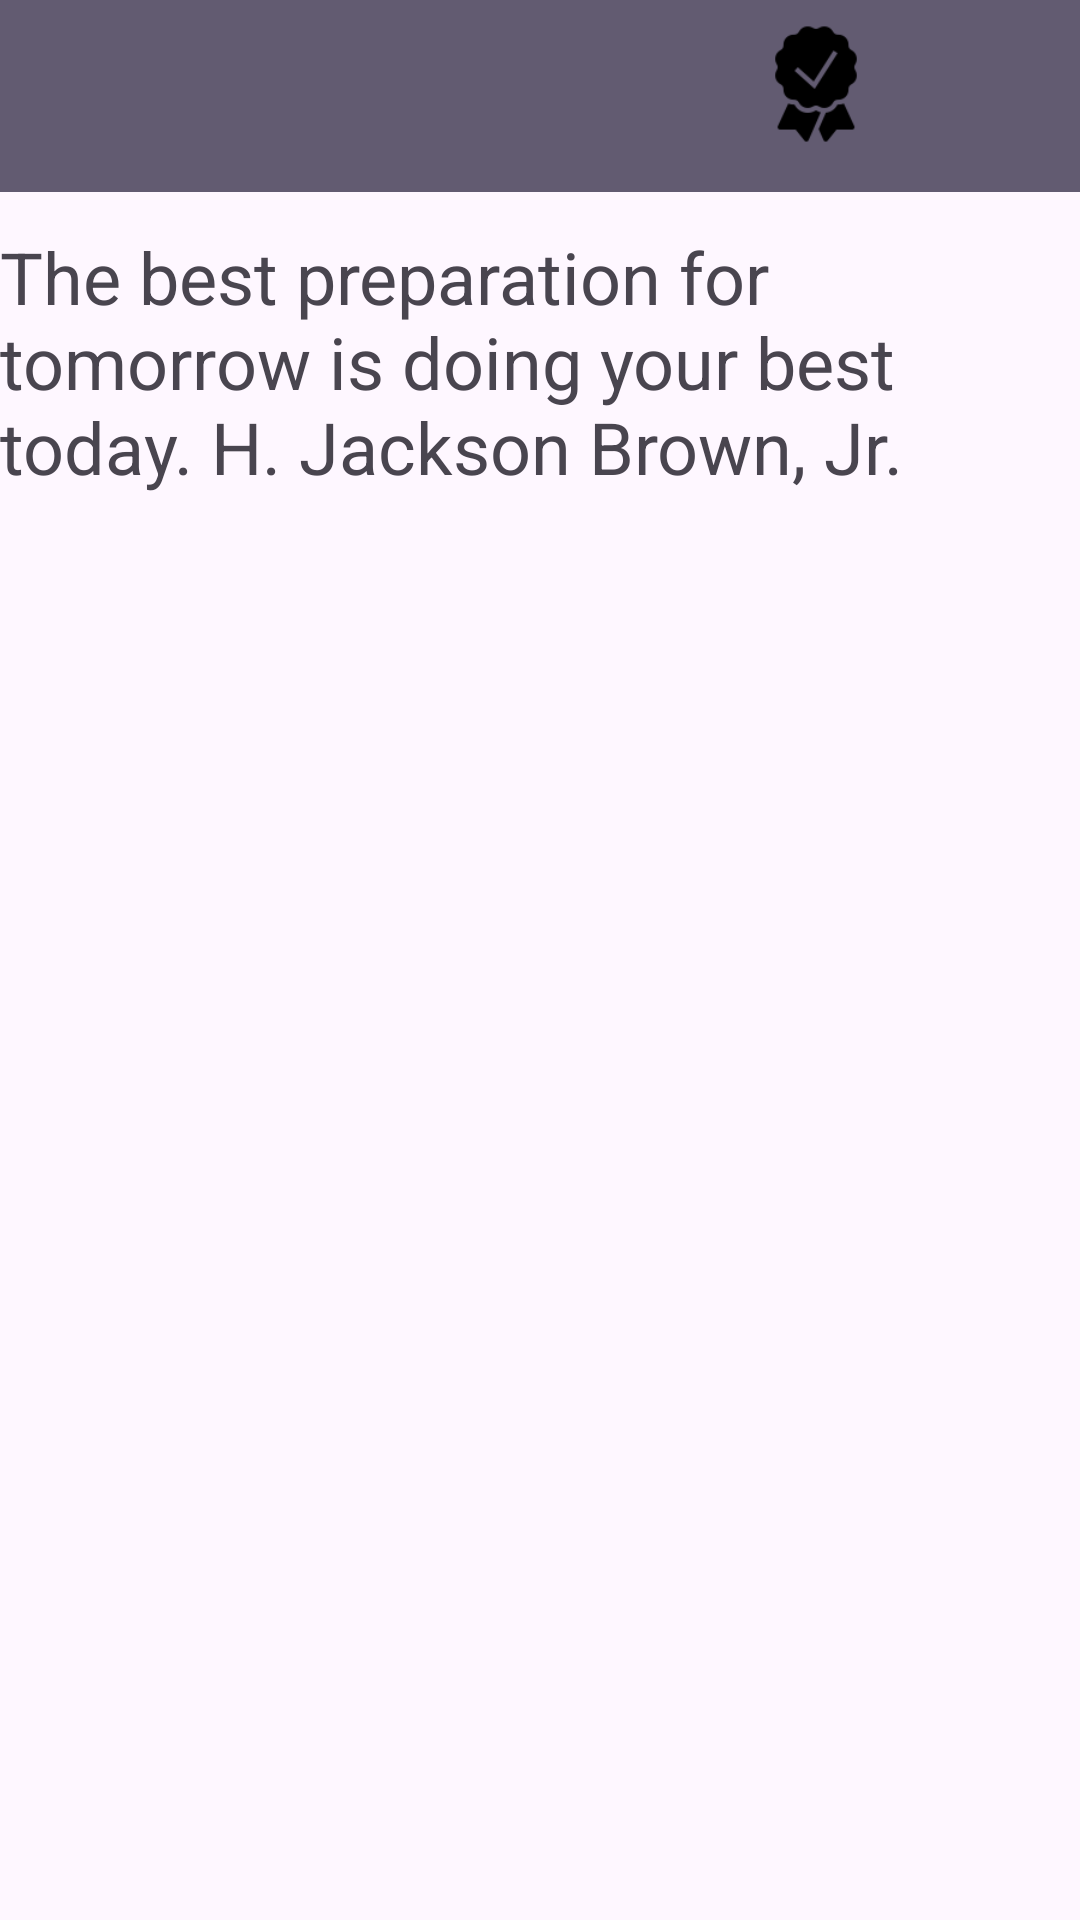

Produce the Android XML layout that renders to this screen, including the resource entries it uses.
<!-- AndroidManifest.xml: application theme Theme.Lab_9 -->
<!-- res/layout/activity_motivation.xml -->
<?xml version="1.0" encoding="utf-8"?>
<androidx.drawerlayout.widget.DrawerLayout xmlns:android="http://schemas.android.com/apk/res/android"
    xmlns:app="http://schemas.android.com/apk/res-auto"
    xmlns:tools="http://schemas.android.com/tools"
    android:id="@+id/drawer_layout"
    android:layout_width="match_parent"
    android:layout_height="match_parent"
    tools:context=".MainActivity">

    
    <RelativeLayout
        android:layout_width="match_parent"
        android:layout_height="match_parent">

        
        <androidx.appcompat.widget.Toolbar
            android:id="@+id/toolbar"
            android:layout_width="match_parent"
            android:layout_height="?attr/actionBarSize"
            android:background="?attr/colorSecondary"
            android:elevation="4dp"
            android:theme="@style/ThemeOverlay.AppCompat.Dark.ActionBar"
            app:popupTheme="@style/ThemeOverlay.AppCompat.Light" >

            
            <LinearLayout
                android:layout_width="wrap_content"
                android:layout_height="match_parent"
                android:layout_gravity="end"
                android:orientation="horizontal">

                <ImageView
                    android:id="@+id/icon1"
                    android:layout_width="48dp"
                    android:layout_height="48dp"
                    android:src="@drawable/quality"
                    android:contentDescription="@string/quality"
                    android:layout_marginEnd="8dp"
                    android:paddingTop="8dp" />

                <ImageView
                    android:id="@+id/icon2"
                    android:layout_width="48dp"
                    android:layout_height="48dp"
                    android:src="@drawable/dollar"
                    android:contentDescription="@string/dollar"
                    android:layout_marginEnd="8dp"
                    android:paddingTop="8dp" />
            </LinearLayout>
        </androidx.appcompat.widget.Toolbar >

        
        <TextView
            android:id="@+id/textView"
            android:layout_width="match_parent"
            android:layout_height="wrap_content"
            android:layout_alignParentTop="true"
            android:layout_marginTop="76dp"
            android:textSize="24sp"

            android:text="@string/today_motivation" />
    </RelativeLayout>

    
    <com.google.android.material.navigation.NavigationView
        android:id="@+id/nav_view"
        android:layout_width="wrap_content"
        android:layout_height="match_parent"
        android:layout_gravity="start"
        app:headerLayout="@layout/nav_header_main"
        app:menu="@menu/main" />

</androidx.drawerlayout.widget.DrawerLayout>
<!-- res/layout/nav_header_main.xml (included above) -->
<?xml version="1.0" encoding="utf-8"?>
<LinearLayout xmlns:android="http://schemas.android.com/apk/res/android"
    android:layout_width="match_parent"
    android:layout_height="wrap_content"
    android:orientation="vertical"
    android:background="@color/black">


    <TextView
        android:layout_width="match_parent"
        android:layout_height="wrap_content"
        android:text="@string/app_name"
        android:textColor="@android:color/white"
        android:gravity="center"
        android:padding="22dp"/>
</LinearLayout>
<!-- resources referenced by this layout -->
<resources>
  <!-- drawable quality: png bitmap (drawable, 2065 bytes) -->
  <string name="app_name">The Guardian Articles</string>
  <string name="dollar">Dollar</string>
  <string name="quality">Quality</string>
  <string name="today_motivation">The best preparation for tomorrow is doing your best today. H. Jackson Brown, Jr.</string>
  <style name="Theme.Lab_9" parent="Base.Theme.Lab_9" />
  <style name="Base.Theme.Lab_9" parent="Theme.Material3.DayNight.NoActionBar">
          
          
          <item name="windowActionBar">false</item>
          <item name="windowNoTitle">true</item>
  
      </style>
  <!-- not gathered from this repository: default colours our renderer supplied (Android Studio template values) -->
  <color name="black">#FF000000</color>
</resources>
